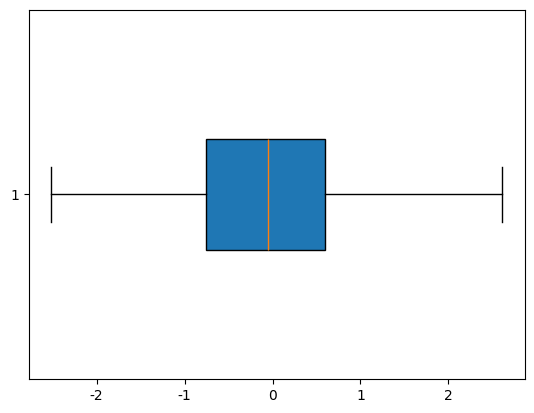

Write the Python code that produced this figure.
import matplotlib.pyplot as plt
import numpy as np

# 设置中文显示
plt.rcParams['font.sans-serif'] = 'SimHei'
plt.rcParams['axes.unicode_minus'] = False

'''
boxplot()参数
➢ x：绘制箱形图的数据。
➢ sym：表示异常值对应的符号，默认为空心圆圈。
➢ vert：表示是否将箱形图垂直摆放，默认为垂直摆放。
➢ whis：表示箱形图上下须与上下四分位的距离，默认为1.5倍的四分位差。
➢ positions：表示箱体的位置。
➢ widths：表示箱体的宽度，默认为0.5。
➢ patch_artist：表示是否填充箱体的颜色，默认不填充。
➢ meanline：是否用横跨箱体的线条标出中位数，默认不使用。
➢ showcaps：表示是否显示箱体顶部和底部的横线，默认显示。
➢ showbox：表示是否显示箱形图的箱体，默认显示。
➢ showfliers：表示是否显示异常值，默认显示。
➢ labels：表示箱形图的标签。
➢ boxprops：表示控制箱体属性的字典。
'''

data = np.random.randn(100)
plt.boxplot(data,vert=False , meanline=True, widths=0.3, patch_artist=True, showfliers=False)
plt.show()











